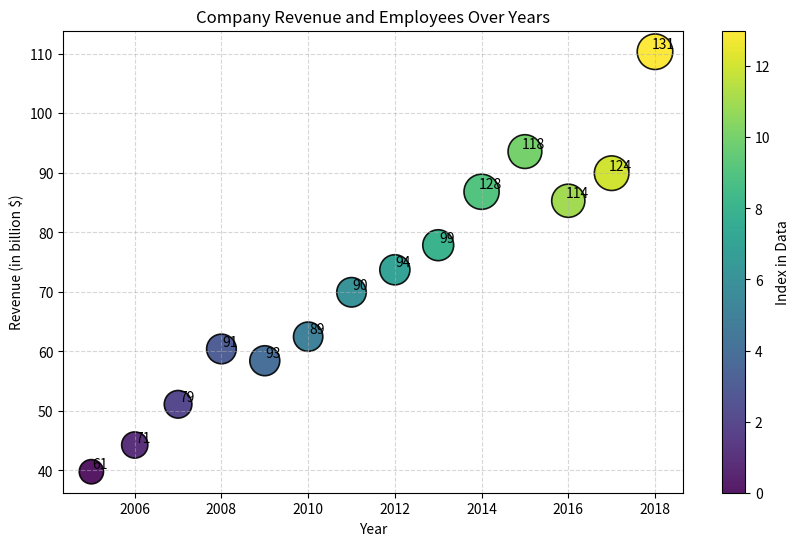

Python code for this plot:
# Problem statement

"""
We are given data of Microsoft Corporations, it contains the gross annual revenue in
billion U.S dollar and the number of employees in thousands and year. Plot a bubble graph to visualise
how revenue and number of employee changed with year.

Find years where there is a drastic increase in gross revenue of Microsoft Corporations (from previous and
next year both). Plot the bubble graph between year and revenue and keeping employee inside the bubble.
Print the year, revenue and number of the employee where there is a drastic increase in revenue ( Top 2 ).

Note:For finding the year where there is a drastic increase in gross revenue check whether the revenue of
that year is greater than in previous years and greater than next year. Here years should be printed in ascending order.

Output Format:
year1 revenue1 employee1
year2 revenue2 employee2
...
...
...
"""

# Solution


import matplotlib.pyplot as plt
import numpy as np

# Given data
employees = np.array([61,71,79,91,93,89,90,94,99,128,118,114,124,131])
year = np.array([2005,2006,2007,2008,2009,2010,2011,2012,2013,2014,2015,2016,2017,2018])
revenue = np.array([39.79,44.28,51.12,60.42,58.44,62.48,69.94,73.72,77.85,86.83,93.58,85.32,89.95,110.36])

count = np.arange(len(year))

# Scatter plot
plt.figure(figsize=(10, 6))
sc = plt.scatter(year, revenue, c=count, s=employees * 5, alpha=0.9, edgecolor='black', marker='o', linewidths=1.2, cmap='viridis')

# Adding text labels to points
for i in range(len(year)):
    plt.text(year[i] + 0.2, revenue[i] + 0.5, employees[i], fontsize=10, ha='center')

# Add labels, title, grid, and colorbar
plt.xlabel("Year")
plt.ylabel("Revenue (in billion $)")
plt.title("Company Revenue and Employees Over Years")
plt.colorbar(sc, label="Index in Data")  # Colorbar for clarity
plt.grid(True, linestyle="--", alpha=0.5)

# Show plot
plt.show()

# Finding and printing data for specific years
for y in [2008, 2015]:
    idx = np.where(year == y)[0][0]
    print(f"Year: {year[idx]}, Revenue: {revenue[idx]}, Employees: {employees[idx]}")
